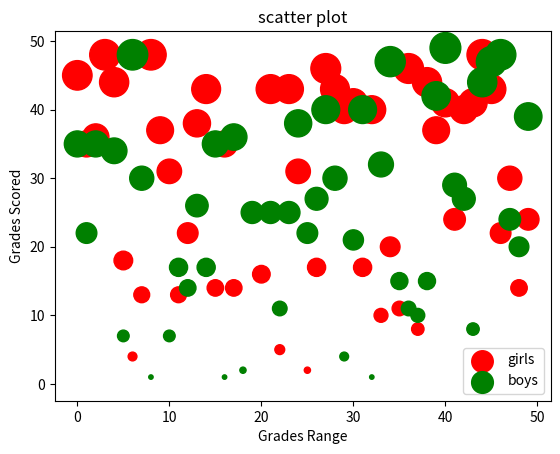

Here is the Python script that generated this plot:
import matplotlib.pyplot as plt
import numpy as np

girls_grades = np.random.randint(0, 50, 50)
boys_grades = np.random.randint(0, 50, 50)
grades_range = np.arange(50)

plt.scatter(grades_range, girls_grades, color='r', s=girls_grades*10, label='girls')
plt.scatter(grades_range, boys_grades, color='g', s=boys_grades*10, label='boys')
plt.xlabel('Grades Range')
plt.ylabel('Grades Scored')
plt.title('scatter plot')
plt.legend(loc=4)
plt.show()